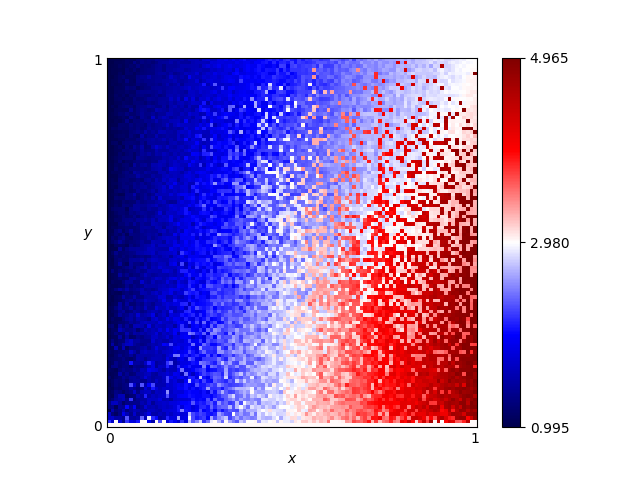

The data file committed next to this chart (first rows):
x, y, score
0.46, 0.76, 2.255
0.54, 0.86, 2.345
0.16, 0.19, 1.735
0.61, 0.18, 3.08
0.82, 0.41, 3.085
0.72, 0.66, 2.735
0.63, 0.37, 2.9
0.41, 0.28, 2.685
0.16, 0.44, 1.505
0.8, 0.33, 4.215
0.84, 0.23, 3.46
0.25, 0.48, 2.03
0.62, 0.7, 2.56
0.78, 0.28, 4.295
0.03, 0.68, 1.165
0.57, 0.0, 3.0
0.69, 0.37, 3.055
0.46, 0.05, 2.825
0.65, 0.03, 3.485
0.56, 0.8, 2.3
0.28, 0.44, 2.125
0.65, 0.0, 3.0
0.57, 0.1, 3.205
0.44, 0.29, 2.775
0.63, 0.49, 3.495
0.26, 0.03, 2.175
0.92, 0.27, 4.565
0.69, 0.35, 2.795
0.79, 0.78, 2.83
0.3, 0.26, 2.48
0.98, 0.54, 4.885
0.25, 0.62, 1.975
0.55, 0.43, 3.205
0.19, 0.06, 1.875
0.14, 0.65, 1.565
0.09, 0.65, 1.4
0.92, 1.0, 2.81
0.51, 0.43, 2.53
0.36, 0.66, 2.06
0.33, 0.92, 1.975
0.01, 0.93, 1.07
0.25, 0.81, 1.76
0.9, 0.46, 3.205
0.3, 0.12, 2.255
0.87, 0.59, 2.99
0.8, 0.75, 2.795
0.93, 0.2, 4.685
0.34, 0.41, 2.195
0.05, 0.48, 1.31
0.9, 0.12, 4.745
0.59, 0.65, 2.48
0.72, 0.62, 2.845
0.29, 0.87, 1.865
0.02, 0.72, 1.085
0.8, 0.35, 3.26
0.09, 0.22, 1.305
0.05, 0.61, 1.16
0.49, 0.38, 2.885
0.62, 0.21, 3.335
0.79, 0.55, 3.02
... 10,141 more rows
